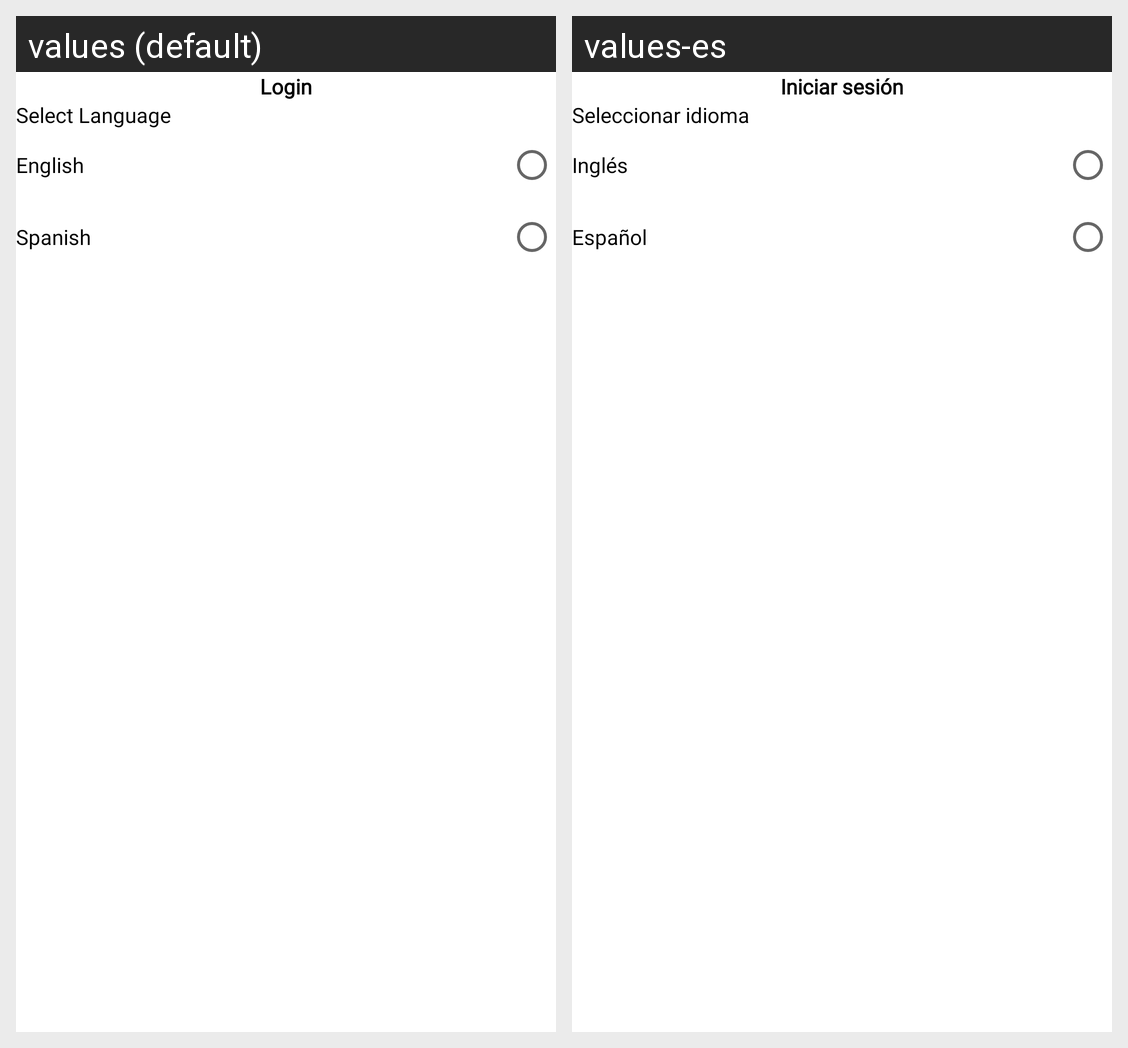

For this localized Android screen grid, give each drawn string resource with its value in every locale shown.
Android screen res/layout/fragment_chang_lang.xml rendered under 2 locales, left to right: values (default), values-es. Device: Nexus 5 (rendered at 1080×1920; each locale shown at half size, 540×960, under a caption strip naming it); theme Theme.MIcasaApp.
Strings drawn on this screen, with the default value and each locale's value (text and hints the layout hard-codes, and strings that could not be matched under every locale, appear in the picture but are not listed):

select_language
  values: Select Language
  values-es: Seleccionar idioma

english
  values: English
  values-es: Inglés

spanish
  values: Spanish
  values-es: Español

login
  values: Login
  values-es: Iniciar sesión
